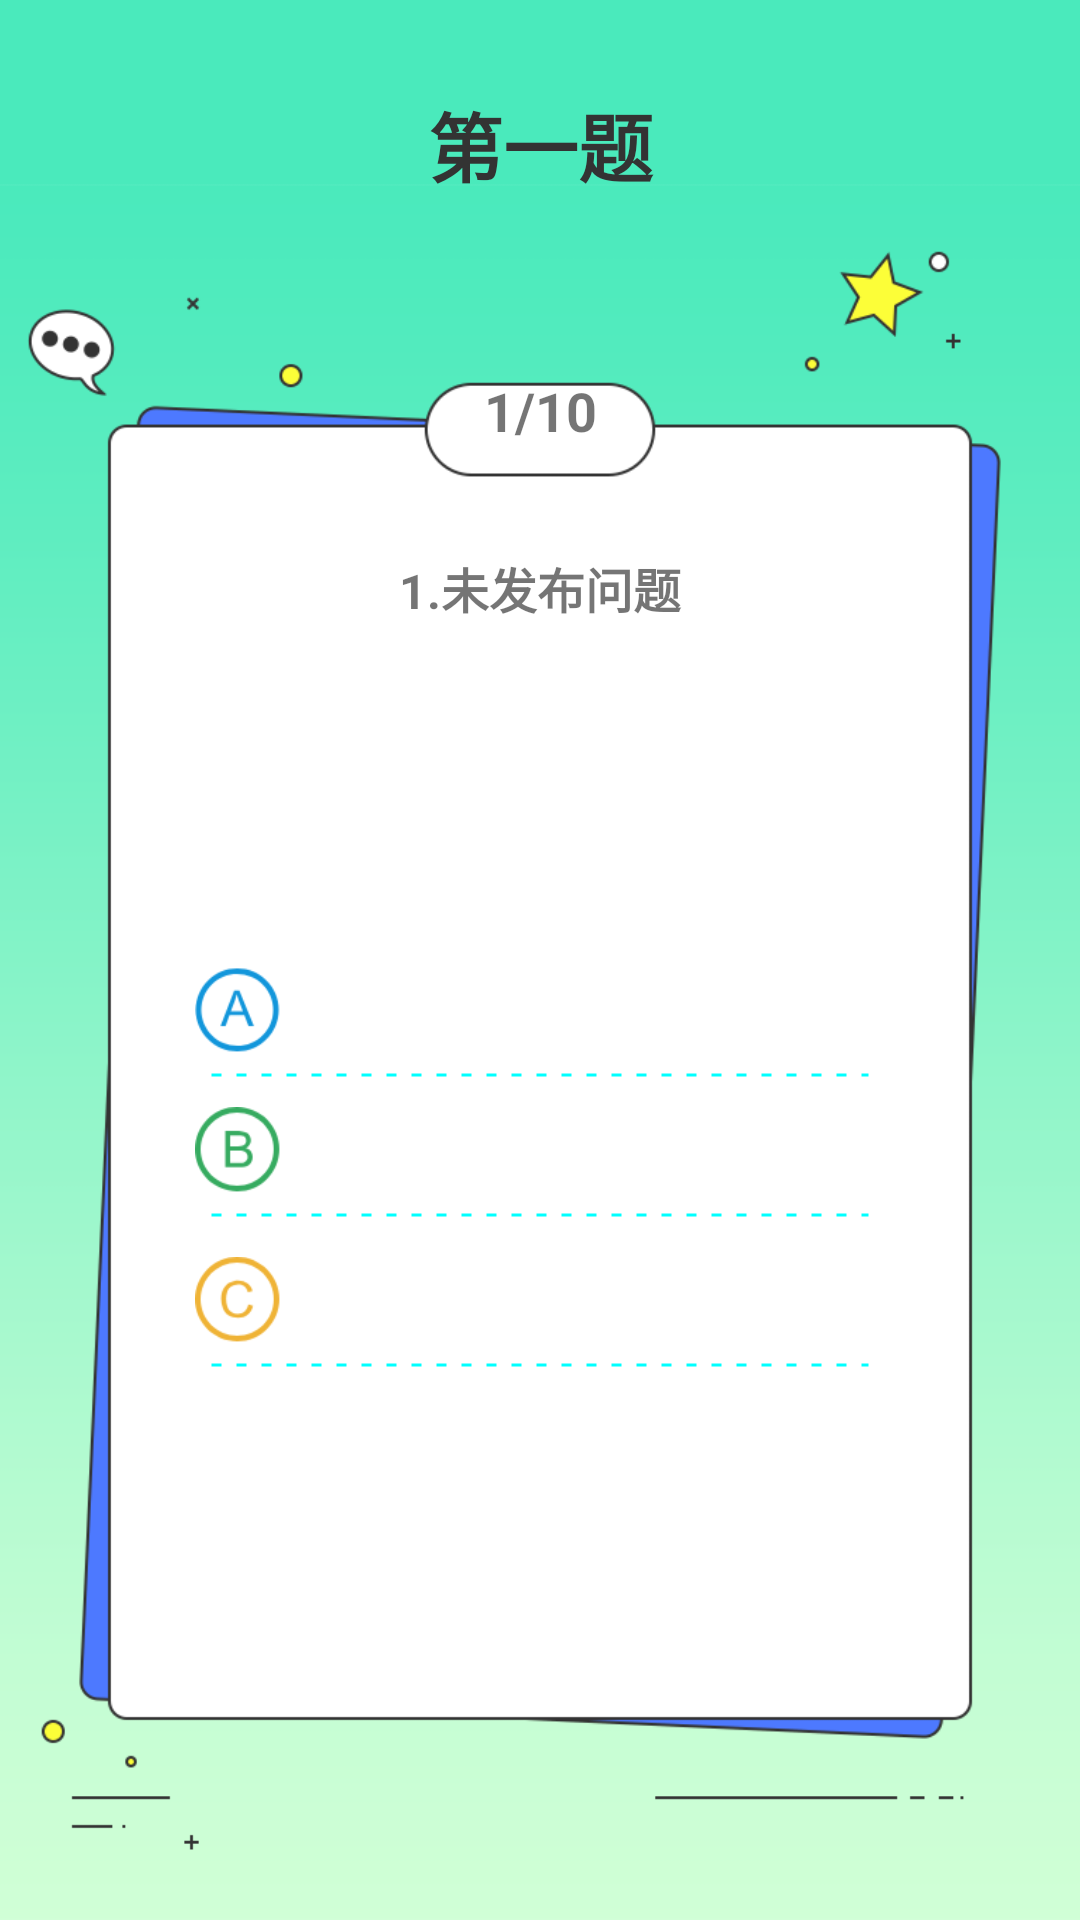

The Android layout XML behind this screen, and the referenced resources:
<!-- AndroidManifest.xml: application theme AppTheme -->
<!-- res/layout/activity_game.xml -->
<?xml version="1.0" encoding="utf-8"?>
<RelativeLayout xmlns:android="http://schemas.android.com/apk/res/android"
    android:layout_width="match_parent"
    android:layout_height="match_parent"
    android:background="@drawable/game_bg">

    <TextView
        android:id="@+id/tv_game_big_number"
        android:layout_width="match_parent"
        android:layout_height="wrap_content"
        android:layout_marginTop="30dp"
        android:gravity="center_horizontal"
        android:text="第一题"
        android:textColor="#333333"
        android:textSize="25sp"
        android:textStyle="bold"
        android:typeface="sans" />

    <TextView
        android:id="@+id/tv_game_number"
        android:layout_width="80dp"
        android:layout_height="35dp"
        android:layout_below="@id/tv_game_big_number"
        android:layout_centerInParent="true"
        android:layout_marginTop="53dp"
        android:gravity="center"
        android:text="1/10"
        android:textSize="18sp"
        android:textStyle="bold" />

    <TextView
        android:id="@+id/tv_game_issue"
        android:layout_width="250dp"
        android:layout_height="100dp"
        android:layout_below="@id/tv_game_number"
        android:layout_centerHorizontal="true"
        android:layout_gravity="center"
        android:gravity="center_horizontal"
        android:layout_marginTop="30dp"
        android:text="1.未发布问题"
        android:textSize="16sp"
        android:textStyle="bold" />

    <RelativeLayout
        android:layout_width="match_parent"
        android:layout_height="match_parent"
        android:layout_below="@id/tv_game_issue"
        android:layout_marginTop="38dp"
        android:gravity="center_horizontal">

        <ImageView
            android:id="@+id/img_game_a"
            android:layout_width="30dp"
            android:layout_height="30dp"
            android:src="@drawable/a" />

        <TextView
            android:id="@+id/tv_game_a"
            android:layout_width="170dp"
            android:layout_height="wrap_content"
            android:layout_marginLeft="25dp"
            android:layout_toRightOf="@id/img_game_a"
            android:text=""
            android:textSize="16sp"
            android:textStyle="bold" />

        <View
            android:layout_width="220dp"
            android:layout_height="2dp"
            android:layout_below="@id/img_game_a"
            android:layout_margin="5dp"
            android:background="@drawable/dash_view"
            android:layerType="software" />

        <ImageView
            android:id="@+id/img_game_b"
            android:layout_width="30dp"
            android:layout_height="30dp"
            android:layout_below="@id/tv_game_a"
            android:layout_marginTop="25dp"
            android:src="@drawable/b" />

        <TextView
            android:id="@+id/tv_game_b"
            android:layout_width="170dp"
            android:layout_height="wrap_content"
            android:layout_alignTop="@id/img_game_b"
            android:layout_marginLeft="25dp"
            android:layout_toRightOf="@id/img_game_b"
            android:text=""
            android:textSize="16sp"
            android:textStyle="bold" />

        <View
            android:layout_width="220dp"
            android:layout_height="2dp"
            android:layout_below="@id/img_game_b"
            android:layout_margin="5dp"
            android:background="@drawable/dash_view"
            android:layerType="software" />

        <ImageView
            android:id="@+id/img_game_c"
            android:layout_width="30dp"
            android:layout_height="30dp"
            android:layout_below="@id/img_game_b"
            android:layout_marginTop="20dp"
            android:src="@drawable/c" />

        <TextView
            android:id="@+id/tv_game_c"
            android:layout_width="170dp"
            android:layout_height="wrap_content"
            android:layout_alignTop="@id/img_game_c"
            android:layout_marginLeft="25dp"
            android:layout_toRightOf="@id/img_game_c"
            android:text=""
            android:textSize="16sp"
            android:textStyle="bold" />

        <View
            android:layout_width="220dp"
            android:layout_height="2dp"
            android:layout_below="@id/img_game_c"
            android:layout_margin="5dp"
            android:background="@drawable/dash_view"
            android:layerType="software" />

        <ImageView
            android:id="@+id/img_game_d"
            android:layout_width="30dp"
            android:layout_height="30dp"
            android:layout_below="@id/img_game_c"
            android:layout_marginTop="20dp"
            android:src="@drawable/c"
            android:visibility="gone" />

        <TextView
            android:id="@+id/tv_game_d"
            android:layout_width="170dp"
            android:layout_height="wrap_content"
            android:layout_alignTop="@id/img_game_d"
            android:layout_marginLeft="25dp"
            android:layout_toRightOf="@id/img_game_d"
            android:text=""
            android:textSize="16sp"
            android:textStyle="bold"
            android:visibility="gone" />
    </RelativeLayout>

</RelativeLayout>
<!-- resources referenced by this layout -->
<resources>
  <!-- drawable a: png bitmap (drawable-xxhdpi, 3041 bytes) -->
  <!-- drawable b: png bitmap (drawable-xxhdpi, 2963 bytes) -->
  <!-- drawable c: png bitmap (drawable-xxhdpi, 3169 bytes) -->
  <!-- drawable dash_view (drawable) -->
  <?xml version="1.0" encoding="utf-8"?>
  <shape xmlns:android="http://schemas.android.com/apk/res/android"
      android:shape="line">
      <stroke
          android:width="3px"
          android:color="#00ffff"
          android:dashWidth="10px"
          android:dashGap="15px" />
  </shape>
  <!-- drawable game_bg: png bitmap (drawable-xxhdpi, 26150 bytes) -->
  <style name="AppTheme" parent="Theme.AppCompat.Light.NoActionBar">
          
          <item name="colorPrimary">#3FEBBB</item>
          <item name="colorPrimaryDark">#3FEBBB</item>
          <item name="colorAccent">@android:color/darker_gray</item>
      </style>
</resources>
